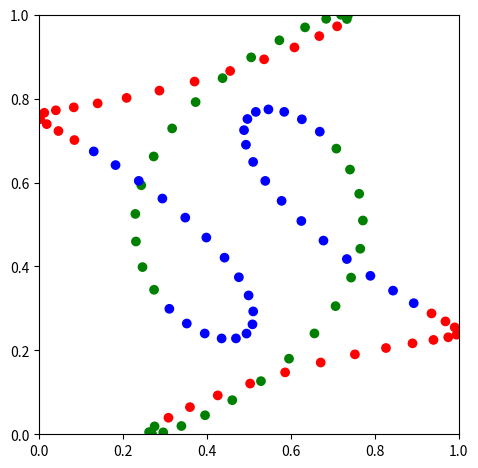

Here is the Python script that generated this plot: (Note: this script raises an exception after producing the figure.)
import numpy as np
import pandas as pd
import matplotlib.pyplot as plt
from functools import reduce
import matplotlib.animation as animation

N=100

def grid():
    N = 10 # Change as needed, remember this is now the number of points along one side of the grid

    x = np.linspace(0, 1, N)
    y = np.linspace(0, 1, N)

    x, y = np.meshgrid(x, y)

    # Flatten x and y to 1D arrays, to match the shape expected by the rest of the script
    x = x.flatten()
    y = y.flatten()
    
    return x,y

def random():
    N = 100

    x = np.random.uniform(0, 1, N)
    y = np.random.uniform(0, 1, N)
    
    return x,y
def circle():
    N = 100
    theta = np.linspace(0, 2*np.pi, N, endpoint=False)

    # Circle with radius 1
    r = 0.5

    x = r * np.cos(theta)+0.5
    y = r * np.sin(theta)+0.5
    
    return x,y
def triangle():
    N = 100
    t_AB = np.linspace(0, 1, N // 3, endpoint=False)
    t_BC = np.linspace(0, 1, N // 3, endpoint=False)
    t_CA = np.linspace(0, 1, N - 2 * (N // 3), endpoint=False)

    x_AB = 1 - t_AB
    y_AB = np.zeros(N // 3)

    x_BC = np.zeros(N // 3)
    y_BC = t_BC

    x_CA = t_CA
    y_CA = 1 - t_CA

    x = np.concatenate((x_AB, x_BC, x_CA))
    y = np.concatenate((y_AB, y_BC, y_CA))
    return x,y

selec="random"
funlist={"circle":circle(),"triangle":triangle(),"grid":grid(),"random":random()}
x,y = funlist[selec]

db = []
colors = ['red']*(N // 3) + ['green']*(N // 3) + ['blue']*(N - 2 * (N // 3))

# rest of the script...

fig, ax = plt.subplots(dpi=200)
sc = ax.scatter(x, y, c=colors)
plt.xlim(0, 1)
plt.ylim(0, 1)
ax.set_aspect('equal', adjustable='box')  # This line sets the aspect ratio

plt.tight_layout()

step_size = 0.51  # Adjust the step size as needed

norm_data = []

def animate(i):
    global x, y
    
    if i == 0:  # Add this condition to handle the first frame
        sc.set_offsets(np.c_[x, y])
        return sc,
    
    x_new = np.roll(x, -1) - 2 * x + np.roll(x, 1)
    y_new = np.roll(y, -1) - 2 * y + np.roll(y, 1)

    x += step_size * x_new
    y += step_size * y_new
    
    # Normalize after Laplacian operator
    x_min, x_max = np.min(x), np.max(x)
    y_min, y_max = np.min(y), np.max(y)

    x_range = x_max - x_min
    y_range = y_max - y_min

    x = (x - x_min) / x_range
    y = (y - y_min) / y_range

    inter = pd.DataFrame({'x': x, 'y': y, 'iteration': [i+1]*len(x), 'color': colors})
    db.append(inter)
    
    norm_data.append({'iteration': i+1, 'x_min': x_min, 'x_max': x_max, 'x_range': x_range, 
                      'y_min': y_min, 'y_max': y_max, 'y_range': y_range})

    sc.set_offsets(np.c_[x,y])

ani = animation.FuncAnimation(fig, animate, frames=2001, repeat=False)
ani.save('curve_animation_step_'+str(step_size).replace(".","_")+'_long_'+selec+'.mp4', writer='ffmpeg',dpi=200, bitrate=2000)
plt.close(fig)
df = reduce(lambda x,y:pd.concat([x,y]),db)
df.to_csv('discrete_normalized_laplacian_points_'+str(step_size).replace(".","_")+'_'+selec+'.csv', index=False)

norm_df = pd.DataFrame(norm_data)

fig, axs = plt.subplots(3, 2, figsize=(10, 15))
axs = axs.ravel()
for i, column in enumerate(norm_df.columns[1:]):
    axs[i].plot(norm_df['iteration'], norm_df[column])
    axs[i].set_title(column)
    axs[i].set_xlabel('iteration')
plt.tight_layout()
plt.savefig('norm_values_vs_iteration_'+str(step_size).replace(".","_")+'_'+selec+'.png')
plt.close(fig)